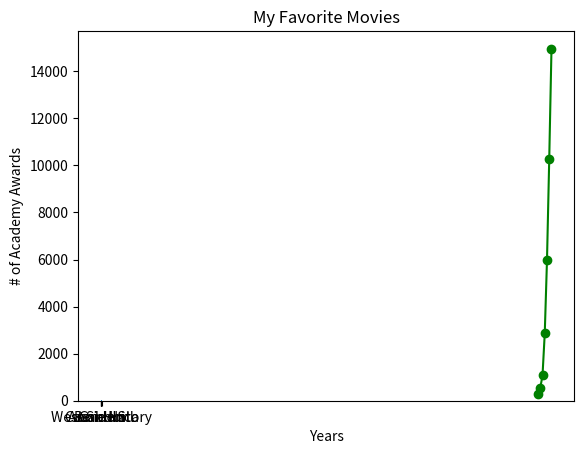

Write the Python code that produced this figure.
from matplotlib import pyplot as plt
'''
Created on 07-Oct-2016

[redacted]
'''
from collections import Counter

def make_chart_simple_line_chart(plt):
    years = [1950, 1960, 1970, 1980, 1990, 2000, 2010]
    gdp = [300.2, 543.3, 1075.9, 2862.5, 5979.6, 10289.7, 14958.3]
    
    plt.plot(years, gdp, color='green', marker='o', linestyle='solid');
     
    # add a title
    plt.title("Nominal GDP")

    # add a label to the y-axis
    plt.ylabel("Billions of $")
    plt.xlabel("Years")
    
    plt.show()

def make_chart_simple_bar_chart(plt):
    movies = ["Annie Hall", "Ben-Hur", "Casablanca", "Gandhi", "West Side Story"]
    num_oscars = [5, 11, 3, 8, 10]
    
    xs = [i + 0.1 for i, _ in enumerate(movies)]
    plt.bar(xs, num_oscars)
    plt.ylabel("# of Academy Awards")
    
    plt.xticks([i + 0.5 for i, _ in enumerate(movies)], movies)
    plt.title("My Favorite Movies")
    plt.show();
    
def make_chart_histogram(plt):
    grades = [83,95,91,87,70,0,85,82,100,67,73,77,0]
    decile = lambda grade: grade // 10 * 10 
    histogram = Counter(decile(grade) for grade in grades)

    plt.bar([x - 4 for x in histogram.keys()], # shift each bar to the left by 4
            histogram.values(),                # give each bar its correct height
            8)                                 # give each bar a width of 8
    plt.axis([-5, 105, 0, 5])                  # x-axis from -5 to 105,
                                               # y-axis from 0 to 5
    plt.xticks([10 * i for i in range(11)])    # x-axis labels at 0, 10, ..., 100
    plt.xlabel("Decile")
    plt.ylabel("# of Students")
    plt.title("Distribution of Exam 1 Grades")
    plt.show()
    
def make_chart_misleading_y_axis(plt, mislead=True):
    mentions = [500, 505]
    years = [2013, 2014]
    
    plt.bar([2012.6, 2013.6], mentions, 0.8)
    plt.xticks(years) 
    plt.ylabel("# of times I heard someone say 'data science'")
    plt.ticklabel_format(useOffset=False)
    plt.axis([2012.5,2014.5,499,506])
    plt.title("Look at the 'Huge' Increase!")
    plt.show() 
    
def make_chart_several_line_charts(plt):
    variance     = [1,2,4,8,16,32,64,128,256]
    bias_squared = [256,128,64,32,16,8,4,2,1]
    total_error  = [x + y for x, y in zip(variance, bias_squared)]
    
    xs = range(len(variance))
    
    plt.plot(xs, variance, 'g-', label='Variance')
    plt.plot(xs, bias_squared, 'r-.', label='Bias Squared')
    plt.plot(xs, total_error, 'b:', label='Total Error')
    
    plt.legend(loc=9)
    plt.xlabel("model complexity")
    plt.title("The Bias-Variance Tradeoff")

    plt.show()
    
def make_chart_scatter_plot(plt):

    friends = [ 70, 65, 72, 63, 71, 64, 60, 64, 67]
    minutes = [175, 170, 205, 120, 220, 130, 105, 145, 190]
    labels = ['a', 'b', 'c', 'd', 'e', 'f', 'g', 'h', 'i']
    
    plt.scatter(friends, minutes)
    
    for label, friend_count, minute_count in zip(labels, friends, minutes):
        plt.annotate(label, 
             xy=(friend_count, minute_count), # put the label with its point
             xytext=(5, -5), # but slightly offset
             textcoords='offset points')
    
    
    plt.title("Daily Minutes vs. Number of Friends")
    plt.xlabel("# of friends")
    plt.ylabel("daily minutes spent on the site")
    plt.draw()
    
    
if __name__ == '__main__':
    make_chart_simple_line_chart(plt)
    
    make_chart_simple_bar_chart(plt)
    
    #make_chart_histogram(plt)
    
    #make_chart_misleading_y_axis(plt)
    
    #make_chart_several_line_charts(plt)
    
    #make_chart_scatter_plot(plt)